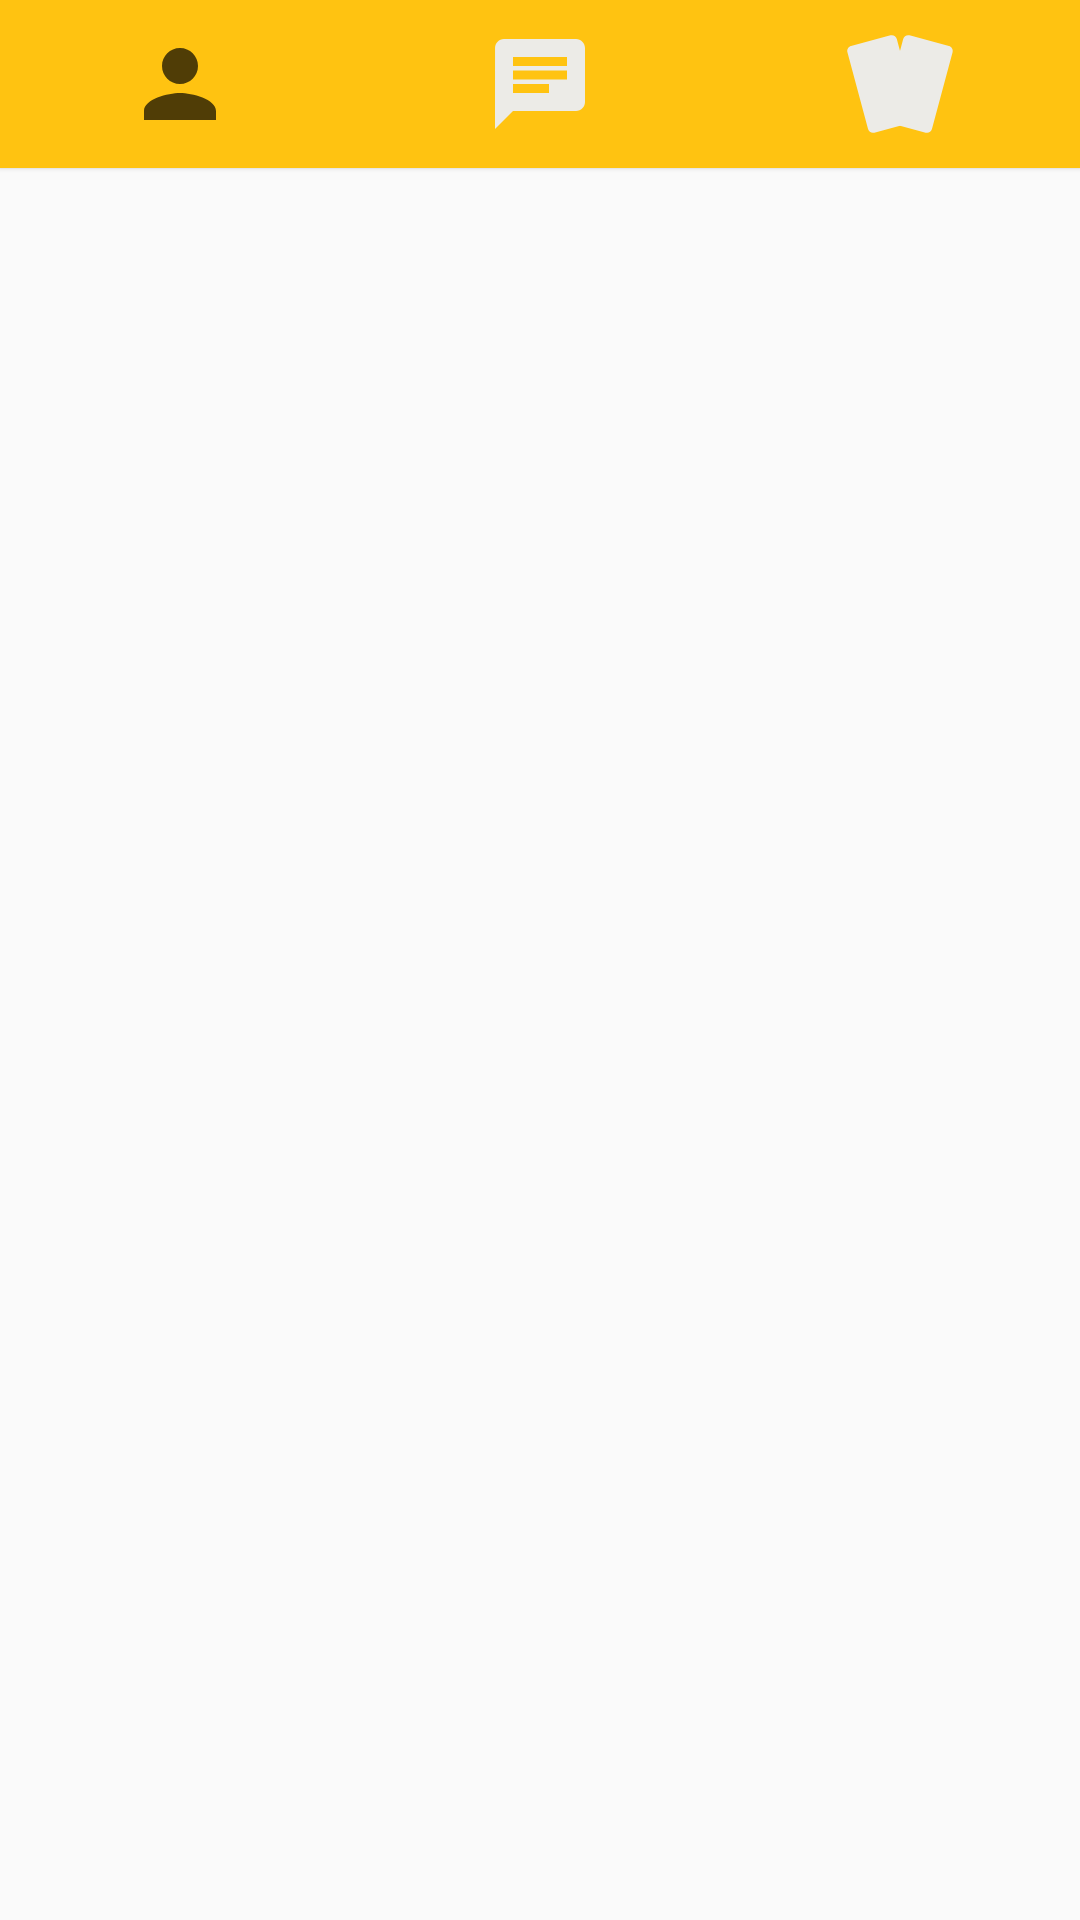

The Android layout XML behind this screen, and the referenced resources:
<!-- AndroidManifest.xml: application theme AppTheme -->
<!-- res/layout/activity_main.xml -->
<?xml version="1.0" encoding="utf-8"?>
<RelativeLayout xmlns:android="http://schemas.android.com/apk/res/android"
    xmlns:app="http://schemas.android.com/apk/res-auto"
    xmlns:tools="http://schemas.android.com/tools"
    android:layout_width="match_parent"
    android:layout_height="match_parent"
    tools:context=".ActivityMain">

    <android.support.design.widget.BottomNavigationView
        android:layout_alignParentTop="true"
        android:layout_alignParentLeft="true"
        android:layout_alignParentRight="true"
        android:id="@+id/navigation"
        android:layout_width="match_parent"
        app:elevation="1dp"
        android:elevation="1dp"
        android:layout_height="wrap_content"
        android:background="@color/colorPrimaryDark"
        app:itemIconTint="@drawable/bottomnavigation_icon_color"
        app:labelVisibilityMode="unlabeled"
        app:itemIconSize="36dp"
        app:menu="@menu/top_menu" />

    <FrameLayout
        android:id="@+id/main_frame"
        android:layout_below="@id/navigation"
        android:layout_alignParentBottom="true"
        android:layout_width="match_parent"
        android:layout_height="match_parent">

    </FrameLayout>



</RelativeLayout>
<!-- resources referenced by this layout -->
<resources>
  <color name="colorPrimaryDark">#FFC311</color>
  <!-- drawable bottomnavigation_icon_color (drawable) -->
  <?xml version="1.0" encoding="utf-8"?>
  <selector xmlns:android="http://schemas.android.com/apk/res/android">
      <item android:color="@color/colorOverlay" android:state_checked="true"/>
      <item android:color="@color/colorLightGary" android:state_checked="false"/>
  </selector>
  <style name="AppTheme" parent="Theme.AppCompat.Light.DarkActionBar">
          
          <item name="colorPrimary">@color/colorPrimaryDark</item>
          <item name="colorPrimaryDark">@color/colorPrimaryDark</item>
          <item name="colorAccent">@color/colorAccent</item>
  
      </style>
  <color name="colorOverlay">#af000000</color>
  <color name="colorLightGary">#ecebe7</color>
  <color name="colorAccent">#000</color>
</resources>
